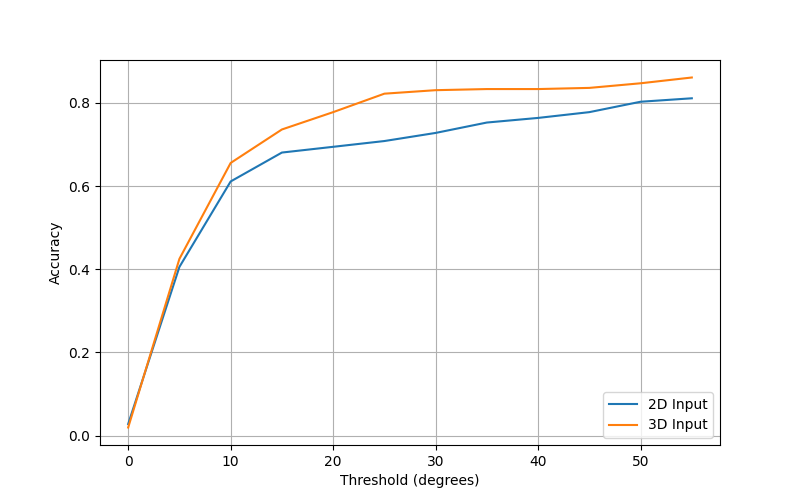

The data file committed next to this chart (first rows):
theta, accuracy
0, 0.01944
5, 0.425
10, 0.6556
15, 0.7361
20, 0.7778
25, 0.8222
30, 0.8306
35, 0.8333
40, 0.8333
45, 0.8361
50, 0.8472
55, 0.8611
